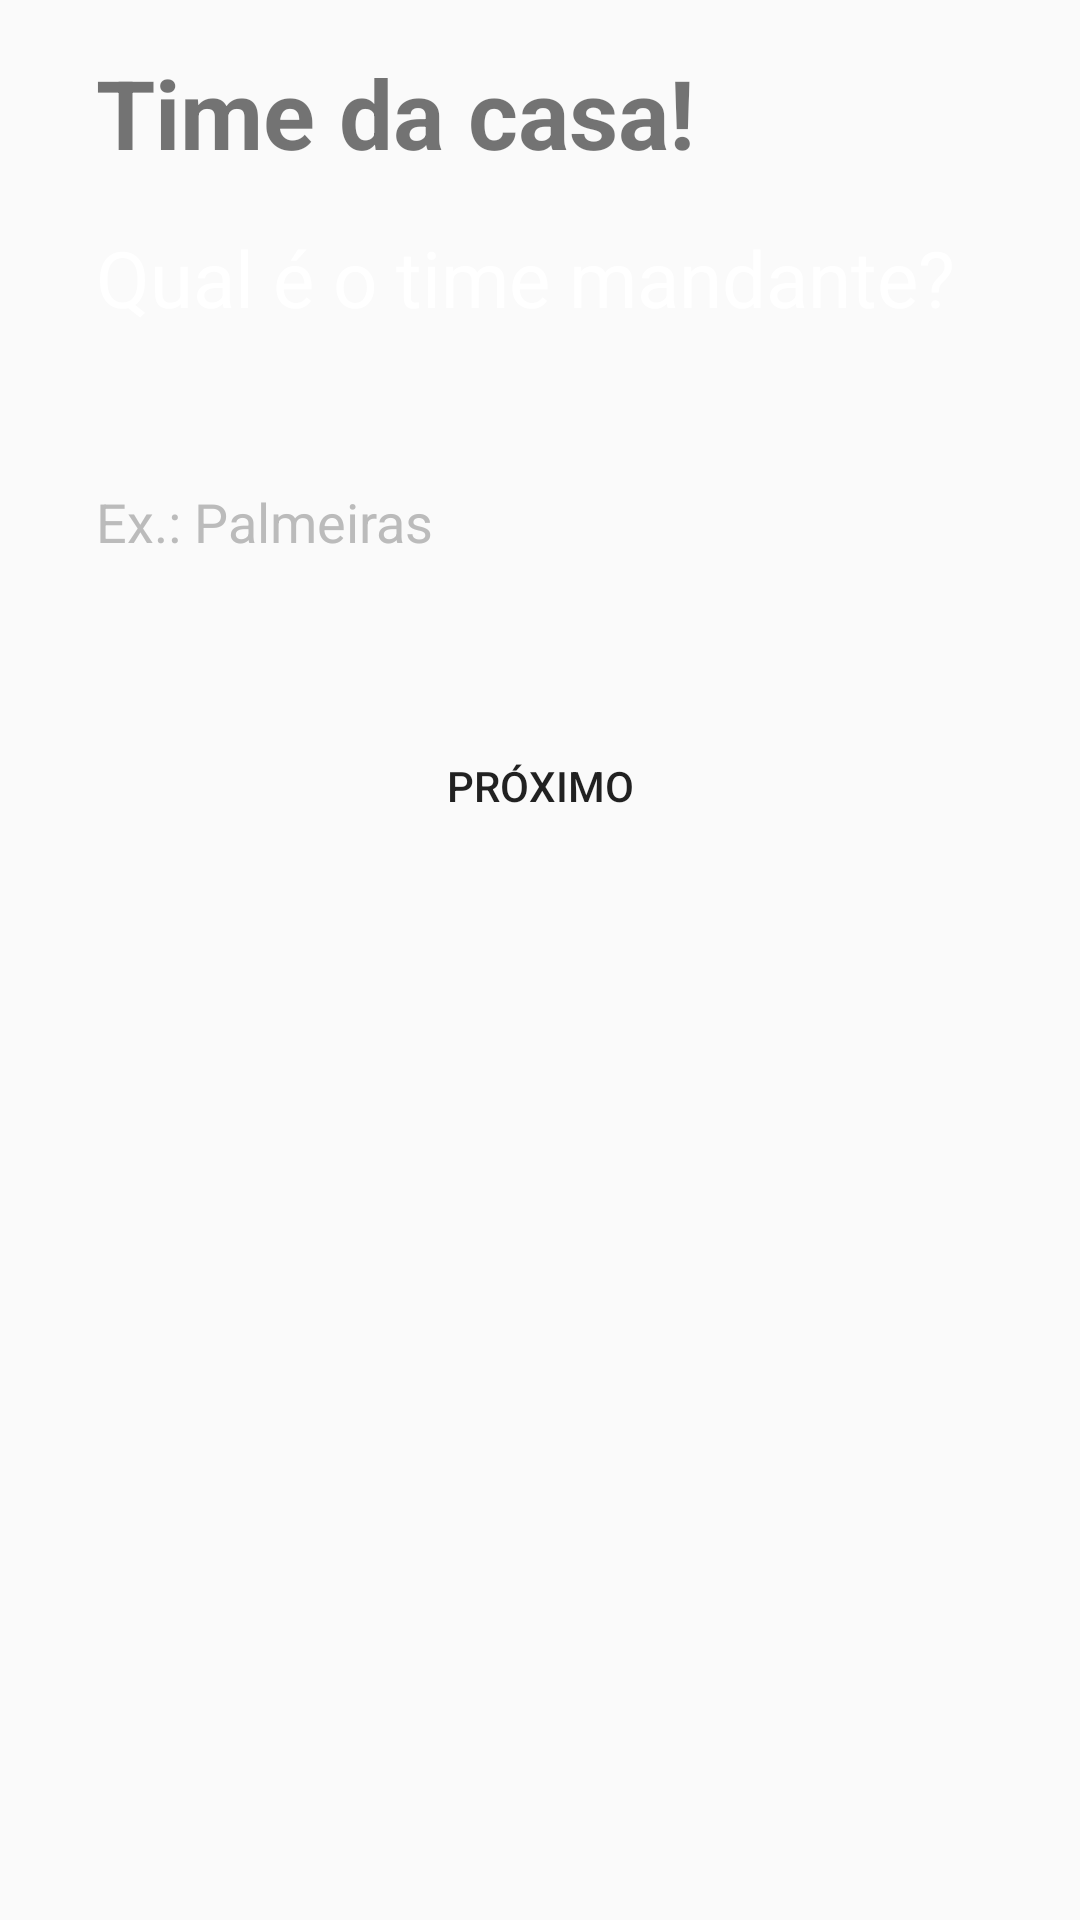

Here is an Android app screen rendered from its layout file. Give the layout XML and the strings, colors and styles it references.
<!-- AndroidManifest.xml: application theme FullScreen -->
<!-- res/layout/fragment_home_team.xml -->
<?xml version="1.0" encoding="utf-8"?>
<androidx.constraintlayout.widget.ConstraintLayout xmlns:android="http://schemas.android.com/apk/res/android"
             xmlns:tools="http://schemas.android.com/tools"
             xmlns:app="http://schemas.android.com/apk/res-auto"
             android:layout_width="match_parent"
             android:layout_height="match_parent"
             tools:context=".hometeam.HomeTeamFragment">

    
    <TextView
            style="@style/title_game_wizard"
            android:id="@+id/textView"
            android:text="Time da casa!"
            app:layout_constraintTop_toTopOf="parent"
            app:layout_constraintStart_toStartOf="parent"
            android:layout_marginStart="32dp"
            app:layout_constraintEnd_toEndOf="parent"
            android:layout_marginEnd="32dp"
            android:layout_marginTop="16dp"/>

    <TextView
            android:text="Qual é o time mandante?"
            style="@style/subtitle_game_wizard"
            android:id="@+id/textView2"
            app:layout_constraintTop_toBottomOf="@+id/textView"
            app:layout_constraintStart_toStartOf="@+id/textView"
            app:layout_constraintEnd_toEndOf="@+id/textView"
            android:layout_marginTop="16dp"/>

    <EditText
            android:hint="Ex.: Palmeiras"
            style="@style/input_wizard"
            android:id="@+id/inputHomeTeam"
            android:layout_marginTop="32dp"
            app:layout_constraintTop_toBottomOf="@+id/textView2"
            app:layout_constraintStart_toStartOf="@+id/textView2"
            app:layout_constraintEnd_toEndOf="@+id/textView2"/>

    <Button
            style="@style/custom_button"
            android:text="Próximo"
            android:id="@+id/btNextStep"
            android:layout_marginTop="32dp"
            app:layout_constraintTop_toBottomOf="@+id/inputHomeTeam"
            app:layout_constraintStart_toStartOf="@+id/inputHomeTeam"
            app:layout_constraintEnd_toEndOf="@+id/inputHomeTeam"/>

</androidx.constraintlayout.widget.ConstraintLayout>
<!-- resources referenced by this layout -->
<resources>
  <style name="custom_button">
          <item name="android:layout_width">0dp</item>
          <item name="android:layout_height">wrap_content</item>
          <item name="android:textColor">@color/colorTextButton</item>
          <item name="android:background">@drawable/rounded_button</item>
      </style>
  <style name="input_wizard">
          <item name="android:textColorHint">#BBB</item>
          <item name="android:background">@drawable/custom_edittext</item>
          <item name="android:layout_width">0dp</item>
          <item name="android:layout_height">64dp</item>
          <item name="android:singleLine">true</item>
      </style>
  <style name="subtitle_game_wizard">
          <item name="android:textColor">#FFF</item>
          <item name="android:textSize">26sp</item>
          <item name="android:layout_width">0dp</item>
          <item name="android:layout_height">wrap_content</item>
      </style>
  <style name="title_game_wizard">
          <item name="android:textSize">32sp</item>
          <item name="android:textStyle">bold</item>
          <item name="android:layout_width">0dp</item>
          <item name="android:layout_height">wrap_content</item>
      </style>
  <style name="FullScreen" parent="AppTheme">
          <item name="windowActionBar">false</item>
          <item name="windowNoTitle">true</item>
          <item name="android:windowFullscreen">true</item>
      </style>
  <style name="AppTheme" parent="Theme.AppCompat.Light.DarkActionBar">
          
          <item name="colorPrimary">@color/colorPrimary</item>
          <item name="colorPrimaryDark">@color/colorPrimaryDark</item>
          <item name="colorAccent">@color/colorAccent</item>
      </style>
  <!-- not gathered from this repository: default colours our renderer supplied (Android Studio template values) -->
  <color name="colorPrimary">#FF6200EE</color>
  <color name="colorPrimaryDark">#FF3700B3</color>
  <color name="colorAccent">#FF03DAC5</color>
</resources>
